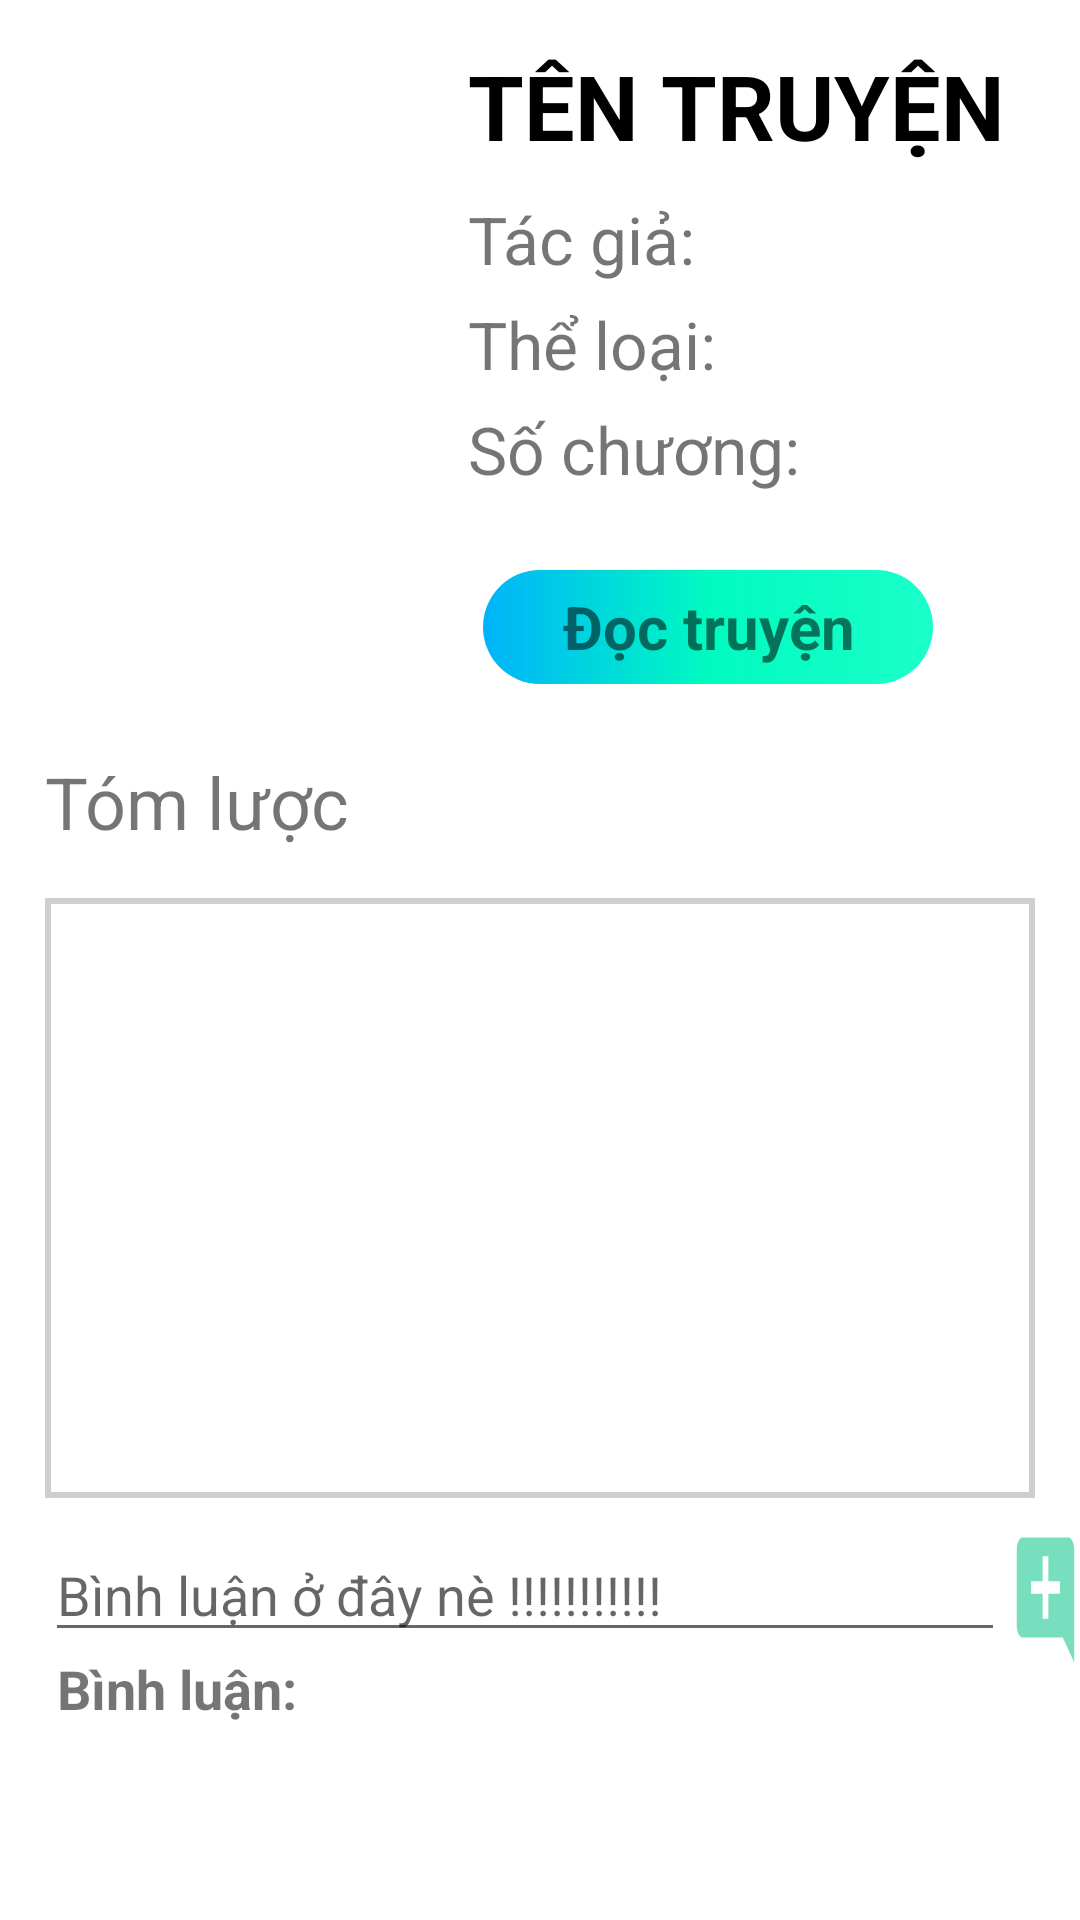

Layout XML and referenced resources for this Android screen:
<!-- AndroidManifest.xml: application theme Theme.AppManga -->
<!-- res/layout/activity_intro_manga_before_read.xml -->
<?xml version="1.0" encoding="utf-8"?>
<RelativeLayout xmlns:android="http://schemas.android.com/apk/res/android"
    xmlns:app="http://schemas.android.com/apk/res-auto"
    xmlns:tools="http://schemas.android.com/tools"
    android:layout_width="match_parent"
    android:layout_height="match_parent"
    tools:context=".intro_manga_before_read">

    <ScrollView
        android:layout_width="match_parent"
        android:layout_height="match_parent"
        tools:ignore="UselessParent">


            <RelativeLayout

                android:id="@+id/background_intro_read_manga"
                android:layout_width="match_parent"
                android:layout_height="wrap_content"
                android:background="#34FFFFFF">

                <ImageView
                    android:id="@+id/thumbnailintro"
                    android:layout_width="131dp"
                    android:layout_height="226dp"
                    android:layout_marginLeft="10dp"
                    android:layout_marginTop="10dp" />

                <TextView
                    android:id="@+id/tvNameManga"
                    android:layout_width="180dp"
                    android:layout_height="40dp"
                    android:layout_marginLeft="15dp"
                    android:layout_marginTop="15dp"
                    android:layout_toRightOf="@id/thumbnailintro"
                    android:singleLine="true"
                    android:text="TÊN TRUYỆN"
                    android:textColor="#000000"
                    android:textSize="30sp"
                    android:textStyle="bold"
                    tools:ignore="HardcodedText" />
                <TextView
                    android:id="@+id/author"
                    android:layout_width="250dp"
                    android:layout_height="30dp"
                    android:text="Tác giả:  "
                    android:layout_below="@id/tvNameManga"
                    android:layout_toRightOf="@id/thumbnailintro"
                    android:layout_marginStart="15dp"
                    android:layout_marginTop="10dp"
                    android:textSize="22dp"
                    tools:ignore="HardcodedText" />
                <TextView
                    android:id="@+id/category"
                    android:layout_width="300dp"
                    android:layout_height="30dp"
                    android:layout_below="@id/author"
                    android:layout_toRightOf="@id/thumbnailintro"
                    android:layout_marginLeft="15dp"
                    android:layout_marginTop="5dp"
                    android:text="Thể loại:  "
                    android:textSize="22dp" />
                <TextView
                    android:id="@+id/chapter"
                    android:layout_width="170dp"
                    android:layout_height="30dp"
                    android:layout_marginLeft="15dp"
                    android:layout_toRightOf="@id/thumbnailintro"
                    android:layout_marginTop="5dp"
                    android:layout_below="@id/category"
                    android:text="Số chương:  "
                    android:textSize="22sp"
                    tools:ignore="HardcodedText" />




                <ImageButton
                    android:id="@+id/btn_like"
                    android:layout_width="40dp"
                    android:layout_height="40dp"
                    android:layout_below="@id/chapter"
                    android:layout_marginStart="5dp"
                    android:layout_marginTop="28dp"
                    android:layout_toEndOf="@id/btnRead_Manga"
                    android:background="@android:color/transparent"
                    android:clickable="true"
                    android:gravity="center"
                    android:scaleType="centerInside" />


                <RelativeLayout
                    android:id="@+id/btnRead_Manga"
                    android:layout_width="150dp"
                    android:layout_height="38dp"
                    android:layout_below="@id/chapter"
                    android:layout_marginStart="20dp"
                    android:layout_marginTop="25dp"
                    android:layout_toRightOf="@id/thumbnailintro"
                    android:background="@drawable/button_read">

                    <TextView
                        android:layout_width="match_parent"
                        android:layout_height="match_parent"
                        android:gravity="center"
                        android:text="Đọc truyện"
                        android:textSize="20sp"
                        android:textStyle="bold"
                        tools:ignore="HardcodedText" />
                </RelativeLayout>

                <RelativeLayout
                    android:id="@+id/layout_below"
                    android:layout_width="match_parent"
                    android:layout_height="wrap_content"
                    android:layout_below="@id/thumbnailintro"
                    android:layout_marginTop="10dp"
                    android:background="@drawable/rounded_corner1">


                    <TextView
                        android:id="@+id/dsc"
                        android:layout_width="match_parent"
                        android:layout_height="200dp"
                        android:layout_below="@id/tvdsc"
                        android:layout_marginLeft="15dp"
                        android:layout_marginTop="16dp"
                        android:layout_marginRight="15dp"
                        android:background="@drawable/border"
                        android:paddingLeft="1dp"
                        android:paddingRight="1dp"
                        android:scrollbars="vertical"
                        android:textAlignment="viewStart"
                        android:textSize="24dp" />

                    <TextView
                        android:id="@+id/tvdsc"
                        android:layout_width="wrap_content"
                        android:layout_height="wrap_content"

                        android:layout_marginLeft="15dp"
                        android:layout_marginTop="5dp"
                        android:text="Tóm lược"
                        android:textSize="24dp" />


                    <EditText
                        android:id="@+id/input_comment"
                        android:layout_width="320dp"
                        android:layout_height="wrap_content"
                        android:layout_below="@id/dsc"
                        android:layout_marginLeft="15dp"
                        android:layout_marginTop="10dp"
                        android:hint="Bình luận ở đây nè !!!!!!!!!!!" />

                    <ImageButton
                        android:id="@+id/btn_add_comment"
                        android:clickable="true"
                        android:layout_width="60dp"
                        android:layout_height="50dp"
                        android:layout_below="@id/dsc"
                        android:layout_marginLeft="2dp"
                        android:layout_marginTop="9dp"
                        android:layout_toRightOf="@id/input_comment"
                        android:background="@drawable/ic_baseline_add_comment_24" />

                    <TextView
                        android:id="@+id/tvcomment"
                        android:layout_width="wrap_content"
                        android:layout_height="wrap_content"
                        android:layout_below="@id/input_comment"
                        android:layout_marginLeft="19dp"
                        android:text="Bình luận: "
                        android:textSize="18dp"
                        android:textStyle="bold" />

                    <androidx.recyclerview.widget.RecyclerView
                        android:id="@+id/rcv_show_comment"
                        android:layout_width="match_parent"
                        android:layout_height="wrap_content"
                        android:layout_below="@id/tvcomment"
                        android:layout_marginTop="4dp"
                        android:background="@drawable/border1" />
                </RelativeLayout>
            </RelativeLayout>

    </ScrollView>

</RelativeLayout>
<!-- resources referenced by this layout -->
<resources>
  <!-- drawable border (drawable) -->
  <?xml version="1.0" encoding="utf-8"?>
  <shape xmlns:android="http://schemas.android.com/apk/res/android"
      android:shape="rectangle" >
      <stroke
          android:width="2dp"
          android:color="#31040404" />
  </shape>
  <!-- drawable border1 (drawable) -->
  <?xml version="1.0" encoding="utf-8"?>
  <shape xmlns:android="http://schemas.android.com/apk/res/android"
      android:shape="rectangle">
      <stroke
          android:width="1dp"
          android:color="#7C040404"/>
      <corners android:radius="5dp"/>
      <gradient android:startColor="#C9FFFFFF" android:endColor="#C9FFFFFF"></gradient>
  </shape>
  <!-- drawable button_read (drawable) -->
  <?xml version="1.0" encoding="utf-8"?>
  <shape xmlns:android="http://schemas.android.com/apk/res/android"
          android:shape="rectangle">
      <corners android:radius="25dp"/>
      <gradient android:startColor="#00B3FA" android:centerColor="#00FAC0" android:endColor="#E400FFC3"/>
  </shape>
  <!-- drawable ic_baseline_add_comment_24 (drawable) -->
  <vector android:height="50dp" android:tint="#BE48D3A8"
      android:viewportHeight="24" android:viewportWidth="24"
      android:width="50dp" xmlns:android="http://schemas.android.com/apk/res/android">
      <path android:fillColor="@android:color/white" android:pathData="M21.99,4c0,-1.1 -0.89,-2 -1.99,-2H4c-1.1,0 -2,0.9 -2,2v12c0,1.1 0.9,2 2,2h14l4,4 -0.01,-18zM17,11h-4v4h-2v-4H7V9h4V5h2v4h4v2z"/>
  </vector>
  <!-- drawable rounded_corner1 (drawable) -->
  <?xml version="1.0" encoding="utf-8"?>
  <shape xmlns:android="http://schemas.android.com/apk/res/android"
      android:shape="rectangle">
      <corners android:topLeftRadius="20dp" android:topRightRadius="20dp" />
      <stroke android:width="2dp" android:color="#FFFFFF" />
      <solid android:color="#FFFFFF" />
  </shape>
  <style name="Theme.AppManga" parent="Theme.MaterialComponents.Light.NoActionBar">
  
          
          <item name="colorPrimary">@color/purple_500</item>
          <item name="colorPrimaryVariant">#5CB2EB</item>
          <item name="colorOnPrimary">#47B5FF</item>
          
          <item name="colorSecondary">@color/teal_200</item>
          <item name="colorSecondaryVariant">@color/teal_700</item>
          <item name="colorOnSecondary">@color/black</item>
          
          
  
          <item name="android:statusBarColor" tools:targetApi="l">#28A4F8</item>
          
          
      </style>
  <color name="purple_500">#0E98AB</color>
  <color name="teal_200">#95272727</color>
  <color name="teal_700">#FF018786</color>
  <color name="black">#FF000000</color>
</resources>
